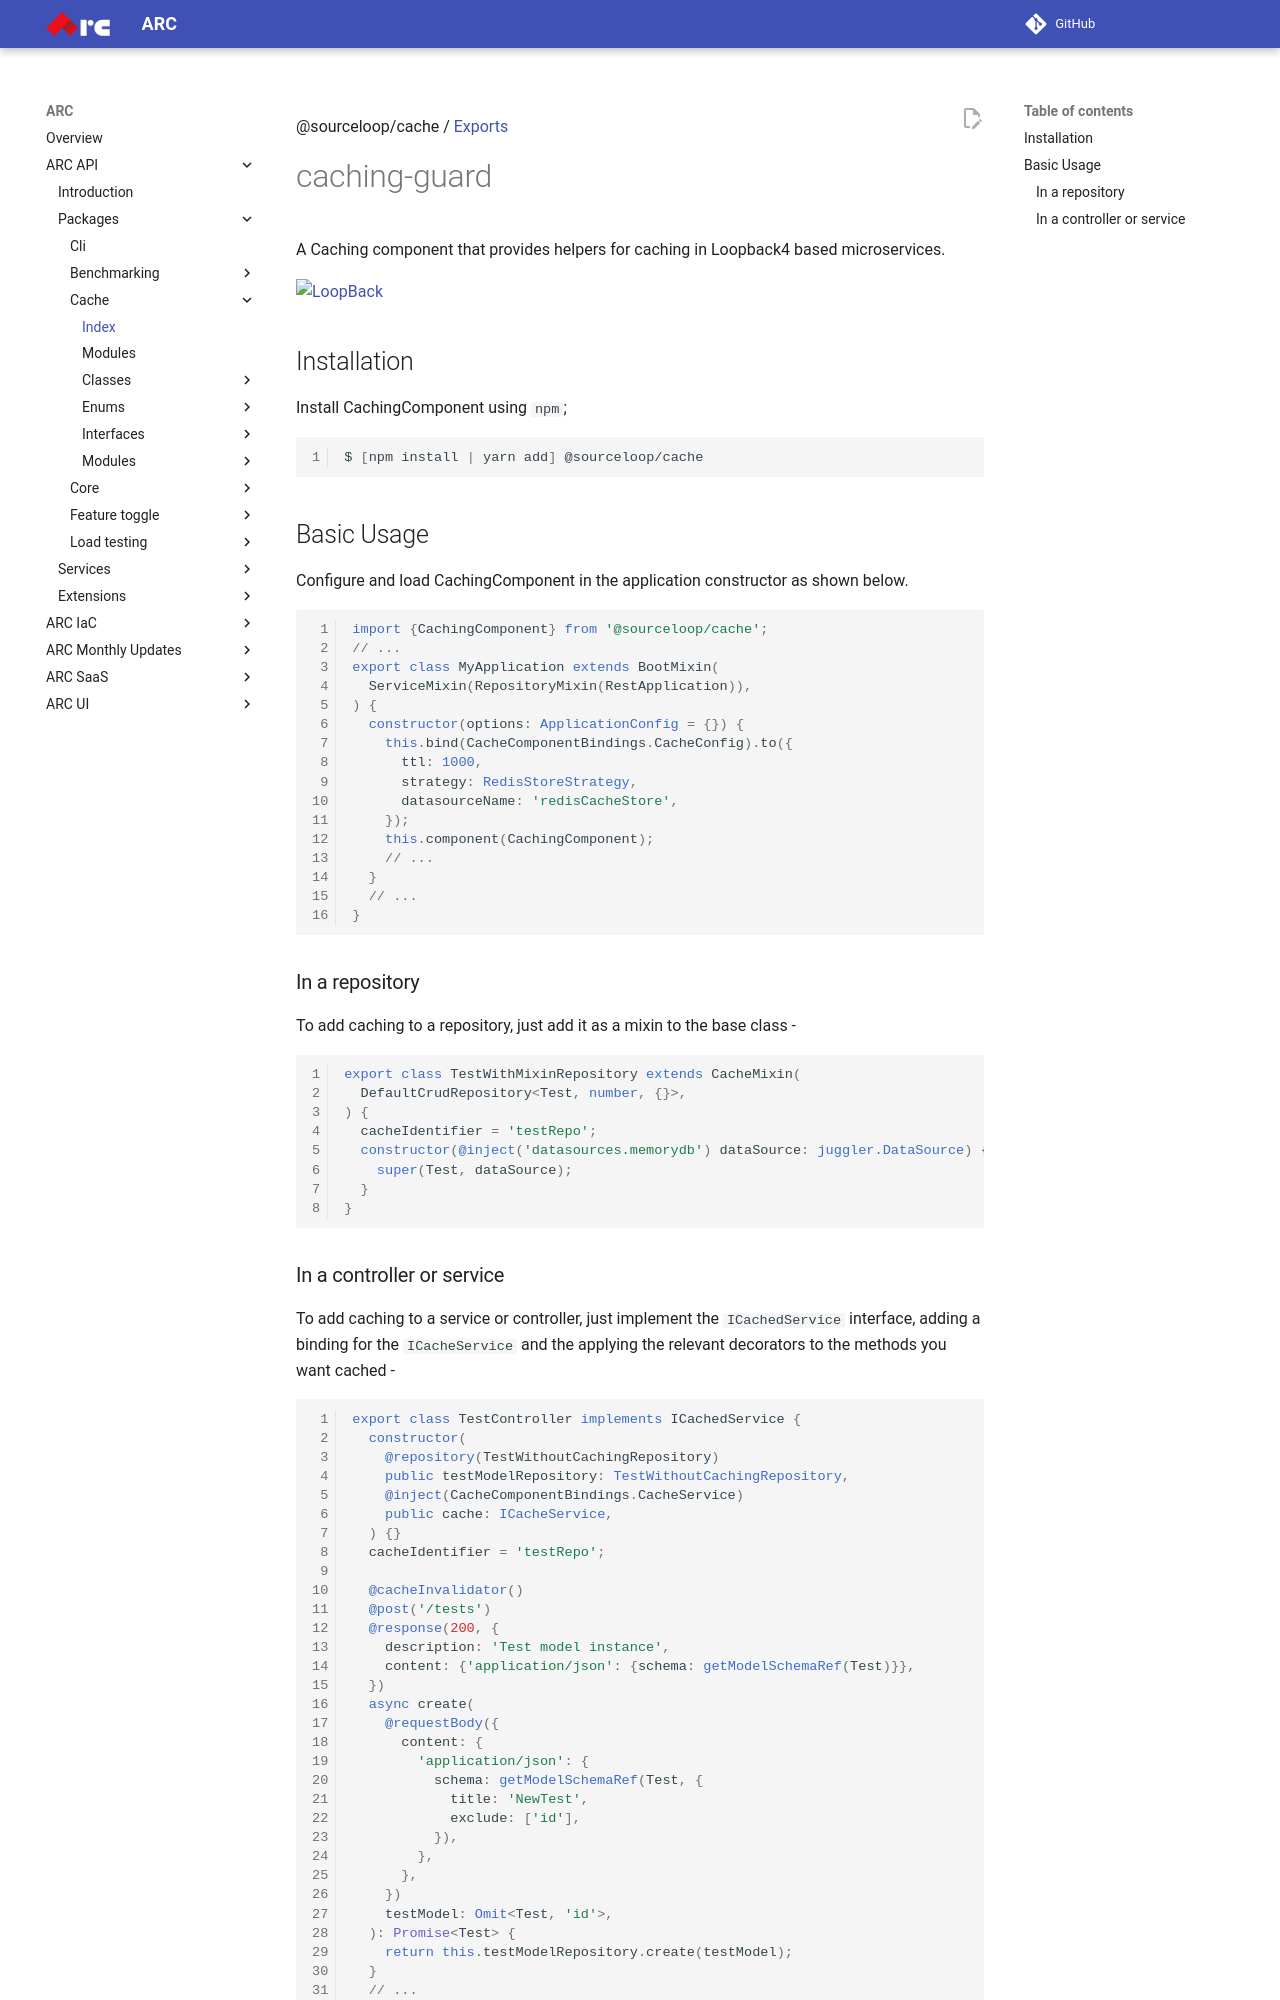

repository: sourcefuse/arc-docs · page: arc-api-docs/packages/cache/index.html · generator: mkdocs

@sourceloop/cache / [Exports](modules.md)

# caching-guard

A Caching component that provides helpers for caching in Loopback4 based microservices.

[![LoopBack](<https://github.com/loopbackio/loopback-next/raw/master/docs/site/imgs/branding/Powered-by-LoopBack-Badge-(blue)-@2x.png>)](http://loopback.io/)

## Installation

Install CachingComponent using `npm`;

```sh
$ [npm install | yarn add] @sourceloop/cache
```

## Basic Usage

Configure and load CachingComponent in the application constructor
as shown below.

```ts
import {CachingComponent} from '@sourceloop/cache';
// ...
export class MyApplication extends BootMixin(
  ServiceMixin(RepositoryMixin(RestApplication)),
) {
  constructor(options: ApplicationConfig = {}) {
    this.bind(CacheComponentBindings.CacheConfig).to({
      ttl: 1000,
      strategy: RedisStoreStrategy,
      datasourceName: 'redisCacheStore',
    });
    this.component(CachingComponent);
    // ...
  }
  // ...
}
```

### In a repository

To add caching to a repository, just add it as a mixin to the base class -

```ts
export class TestWithMixinRepository extends CacheMixin(
  DefaultCrudRepository<Test, number, {}>,
) {
  cacheIdentifier = 'testRepo';
  constructor(@inject('datasources.memorydb') dataSource: juggler.DataSource) {
    super(Test, dataSource);
  }
}
```
